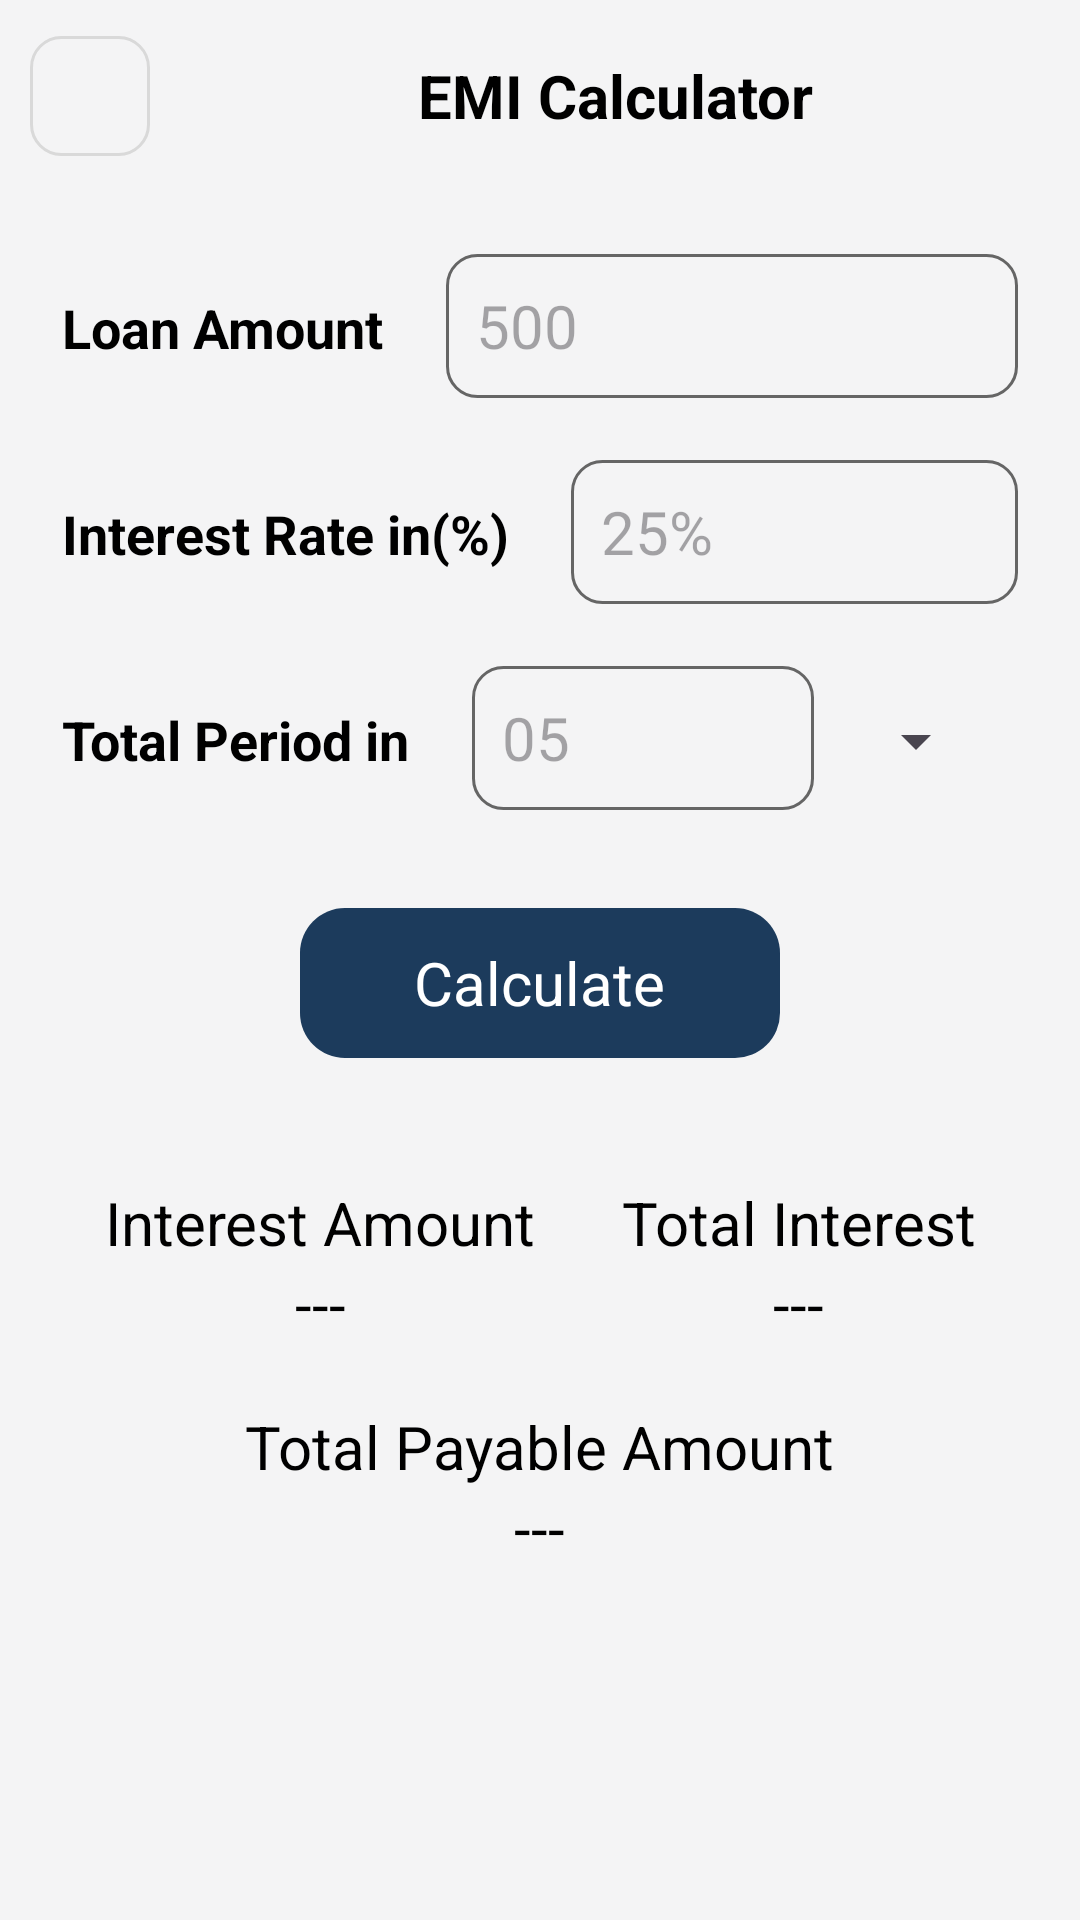

Android layout source for this screen:
<!-- AndroidManifest.xml: application theme Theme.MasterCalculator -->
<!-- res/layout/activity_emicalculator.xml -->
<?xml version="1.0" encoding="utf-8"?>
<LinearLayout xmlns:android="http://schemas.android.com/apk/res/android"
    xmlns:app="http://schemas.android.com/apk/res-auto"
    xmlns:tools="http://schemas.android.com/tools"
    android:layout_width="match_parent"
    android:layout_height="match_parent"
    android:background="@color/lightGray"
    android:orientation="vertical"
    tools:context=".CalculationUtilitiesActivity">

    <LinearLayout
        android:layout_width="match_parent"
        android:layout_height="?actionBarSize"
        android:gravity="center_vertical"
        android:orientation="horizontal">

        <LinearLayout
            android:layout_width="40dp"
            android:layout_height="40dp"
            android:layout_marginStart="10dp"
            android:background="@drawable/back_button_shape"
            android:gravity="center">

            <ImageView
                android:id="@+id/backArrow"
                android:layout_width="wrap_content"
                android:layout_height="wrap_content"
                android:src="@drawable/baseline_arrow_back_24" />
        </LinearLayout>

        <TextView
            android:layout_width="match_parent"
            android:layout_height="wrap_content"
            android:text="EMI Calculator"
            android:textAlignment="center"
            android:textColor="@color/black"
            android:textSize="20dp"
            android:textStyle="bold" />

        <TextView
            android:layout_width="wrap_content"
            android:layout_height="wrap_content"
            android:textSize="20dp" />


    </LinearLayout>


    <LinearLayout
        android:layout_width="match_parent"
        android:layout_height="wrap_content"
        android:layout_marginHorizontal="10pt"
        android:layout_marginTop="10pt">

        <TextView
            android:layout_width="wrap_content"
            android:layout_height="wrap_content"
            android:layout_marginEnd="10pt"
            android:layout_marginBottom="10dp"
            android:text="Loan Amount"
            android:textColor="@color/black"
            android:textSize="18sp"
            android:textStyle="bold"
            app:layout_constraintStart_toEndOf="@+id/editTextReturn" />


        <EditText
            android:id="@+id/editTextLoan"
            android:layout_width="match_parent"
            android:layout_height="48dp"
            android:background="@drawable/custom_edittext_shape"
            android:hint="500"
            android:inputType="number"
            android:padding="10dp"
            android:textSize="20sp" />

    </LinearLayout>

    <LinearLayout
        android:layout_width="match_parent"
        android:layout_height="wrap_content"
        android:layout_marginHorizontal="10pt"
        android:layout_marginTop="10pt">

        <TextView
            android:layout_width="wrap_content"
            android:layout_height="wrap_content"
            android:layout_marginEnd="10pt"
            android:layout_marginBottom="10dp"
            android:text="Interest Rate in(%)"
            android:textColor="@color/black"
            android:textSize="18sp"
            android:textStyle="bold" />

        <EditText
            android:id="@+id/editTextInterestRate"
            android:layout_width="match_parent"
            android:layout_height="48dp"
            android:background="@drawable/custom_edittext_shape"
            android:hint="25%"
            android:inputType="number"
            android:padding="10dp"
            android:textSize="20sp" />

    </LinearLayout>

    <LinearLayout
        android:layout_width="match_parent"
        android:layout_height="wrap_content"
        android:layout_marginHorizontal="10pt"
        android:layout_marginTop="10pt">

        <TextView
            android:layout_width="wrap_content"
            android:layout_height="wrap_content"
            android:layout_marginEnd="10pt"
            android:layout_marginBottom="10dp"
            android:text="Total Period in"
            android:textColor="@color/black"
            android:textSize="18sp"
            android:textStyle="bold" />


        <EditText
            android:id="@+id/edTTimePeriod"
            android:layout_width="match_parent"
            android:layout_weight="1"
            android:layout_height="48dp"
            android:background="@drawable/custom_edittext_shape"
            android:hint="05"
            android:inputType="number"
            android:padding="10dp"
            android:textSize="20sp" />

        <Spinner
            android:id="@+id/sTime"
            android:layout_height="50dp"
            android:layout_width="wrap_content"
            android:layout_marginEnd="10dp"
            android:layout_marginStart="10dp"
            android:layout_marginBottom="10dp"
            />

    </LinearLayout>


    
    
    
    
    

    
    
    
    
    
    
    
    
    


    

    <LinearLayout
        android:layout_width="match_parent"
        android:layout_height="wrap_content"
        android:gravity="center_horizontal">

        <LinearLayout
            android:layout_width="160dp"
            android:layout_height="50dp"
            android:layout_margin="10pt"
            android:onClick="calculateEMI"
            android:background="@drawable/custom_calculate_shape"
            android:gravity="center">

            <TextView
                android:layout_width="wrap_content"
                android:layout_height="wrap_content"
                android:text="Calculate"
                android:textColor="@color/white"
                android:textSize="20sp" />

        </LinearLayout>

    </LinearLayout>


    <LinearLayout
        android:layout_width="match_parent"
        android:layout_height="wrap_content"
        android:layout_margin="10pt">
        <LinearLayout
            android:layout_width="wrap_content"
            android:layout_height="wrap_content"
            android:layout_weight="1"
            android:orientation="vertical">
            <TextView
                android:layout_width="match_parent"
                android:layout_height="wrap_content"
                android:text="Interest Amount"
                android:textAlignment="center"
                android:textColor="@color/black"
                android:textSize="20sp"
               />
            <TextView
                android:id="@+id/textViewInterestAmount"
                android:layout_width="match_parent"
                android:layout_height="wrap_content"
                android:text="---"
                android:textSize="20sp"
                android:textColor="@color/black"
                android:textAlignment="center"/>

        </LinearLayout>
        <LinearLayout
            android:layout_width="wrap_content"
            android:layout_weight="1"
            android:layout_height="wrap_content"
            android:orientation="vertical">

            <TextView
                android:layout_width="match_parent"
                android:layout_height="wrap_content"
                android:text="Total Interest"
                android:textAlignment="center"
                android:textColor="@color/black"
                android:textSize="20sp"
                />

            <TextView
                android:id="@+id/textViewTotalInterest"
                android:layout_width="match_parent"
                android:layout_height="wrap_content"
                android:text="---"
                android:textSize="20sp"

                android:textColor="@color/black"
                android:textAlignment="center"/>

        </LinearLayout>


    </LinearLayout>

    <LinearLayout
        android:layout_width="wrap_content"
        android:layout_height="wrap_content"
        android:layout_weight="1"
        android:layout_gravity="center_horizontal"
        android:orientation="vertical">
        <TextView
            android:layout_width="match_parent"
            android:layout_height="wrap_content"
            android:textSize="20sp"

            android:textAlignment="center"
            android:textColor="@color/black"
            android:text="Total Payable Amount"/>
        <TextView
            android:id="@+id/textViewTotalPayableAmount"
            android:layout_width="match_parent"
            android:layout_height="wrap_content"
            android:text="---"
            android:textSize="20sp"
            android:textColor="@color/black"
            android:textAlignment="center"/>

    </LinearLayout>



</LinearLayout>
<!-- resources referenced by this layout -->
<resources>
  <color name="black">#FF000000</color>
  <color name="lightGray">#F4F4F5</color>
  <color name="white">#FFFFFFFF</color>
  <!-- drawable back_button_shape (drawable) -->
  <selector xmlns:android="http://schemas.android.com/apk/res/android"
      android:layout_height="wrap_content"
      android:layout_width="wrap_content">
      <item>
          <shape android:shape="rectangle">
              <solid android:color="@color/lightGray"/>
              <corners android:radius="10dp" />
              <stroke
                  android:width="1dp"
                  android:color="@color/Gray"
                  />
          </shape>
      </item>
  </selector>
  <!-- drawable custom_calculate_shape (drawable) -->
  <selector xmlns:android="http://schemas.android.com/apk/res/android"
      android:layout_height="wrap_content"
      android:layout_width="wrap_content">
      <item>
          <shape android:shape="rectangle">
              <solid android:color="@color/darkBlue"/>
              <corners android:radius="15dp" />
  
          </shape>
      </item>
  </selector>
  <!-- drawable custom_edittext_shape (drawable) -->
  <selector xmlns:android="http://schemas.android.com/apk/res/android"
      android:layout_height="wrap_content"
      android:layout_width="wrap_content">
      <item>
          <shape android:shape="rectangle">
              <solid android:color="@color/lightGray"/>
              <corners android:radius="10dp" />
              <stroke
                  android:width="1dp"
                  android:color="@color/darkGray"
                  />
          </shape>
      </item>
  </selector>
  <style name="Theme.MasterCalculator" parent="Base.Theme.MasterCalculator" />
  <color name="Gray">#D9D9D9</color>
  <color name="darkBlue">#1C3B5C</color>
  <color name="darkGray">#656565</color>
  <style name="Base.Theme.MasterCalculator" parent="Theme.Material3.DayNight.NoActionBar">
          
          
      </style>
</resources>
